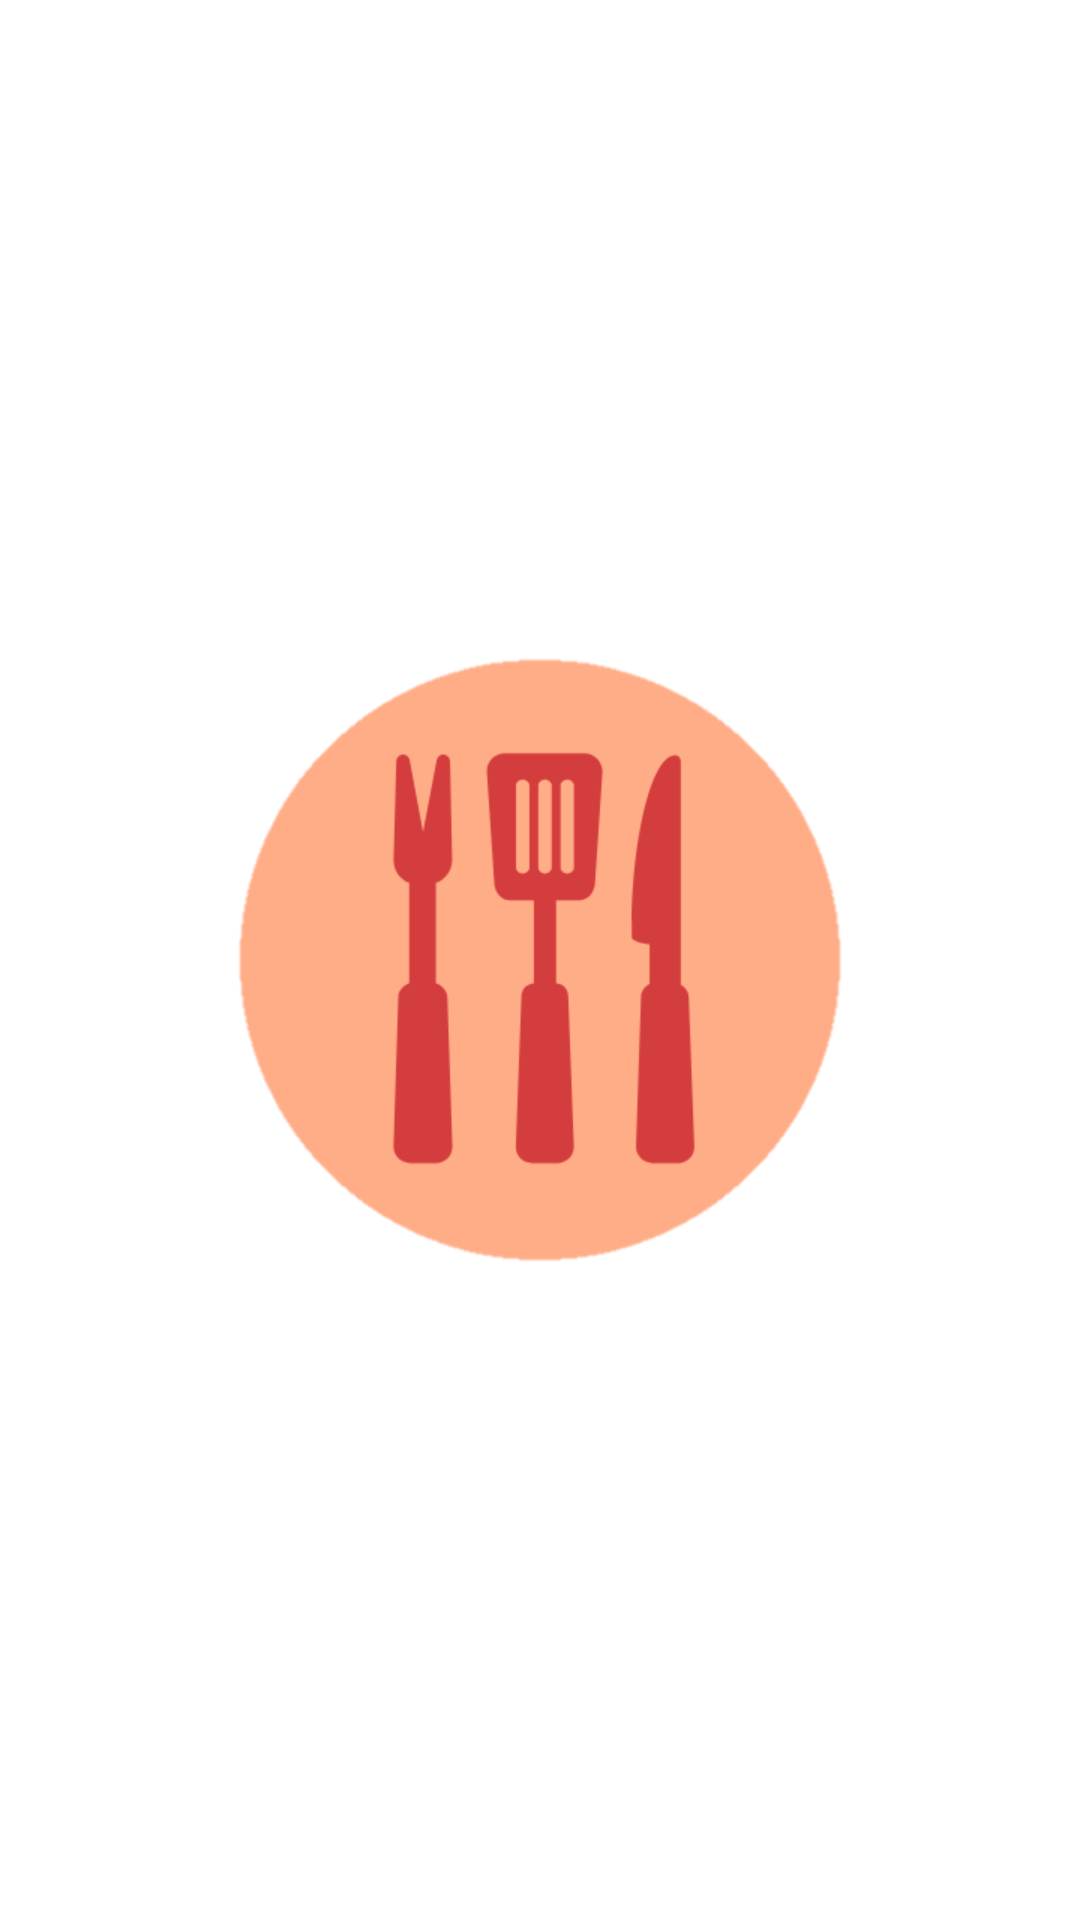

Reconstruct the res/layout file that produces this screen, plus the resources it refers to.
<!-- AndroidManifest.xml: application theme Theme.RecipeBook -->
<!-- res/layout/activity_splash_screen.xml -->
<?xml version="1.0" encoding="utf-8"?>
<RelativeLayout xmlns:android="http://schemas.android.com/apk/res/android"
    xmlns:app="http://schemas.android.com/apk/res-auto"
    xmlns:tools="http://schemas.android.com/tools"
    android:layout_width="match_parent"
    android:layout_height="match_parent"
    tools:context=".SplashScreen">

    <ImageView
        android:id="@+id/iv_splash"
        android:layout_width="250dp"
        android:layout_height="250dp"
        android:layout_centerInParent="true"
        android:src="@drawable/splash_screen" />
</RelativeLayout>
<!-- resources referenced by this layout -->
<resources>
  <!-- drawable splash_screen: png bitmap (drawable-v24, 9123 bytes) -->
  <style name="Theme.RecipeBook" parent="Theme.MaterialComponents.DayNight.DarkActionBar">
          
          <item name="colorPrimary">@color/orange_main</item>
          <item name="colorPrimaryVariant">@color/orange_dark</item>
          <item name="colorOnPrimary">@color/black</item>
          
          <item name="colorSecondary">@color/orange_light</item>
          <item name="colorSecondaryVariant">@color/orange_dark</item>
          <item name="colorOnSecondary">@color/black</item>
          
          <item name="android:statusBarColor" tools:targetApi="l">?attr/colorPrimaryVariant</item>
          
      </style>
  <color name="orange_main">#F4754D</color>
  <color name="orange_dark">#E64A19</color>
  <color name="black">#FF000000</color>
  <color name="orange_light">#FFAB91</color>
</resources>
